Run: headless pygame with SDL's dummy video driver; simulated clock (each Clock.tick advances the game by its frame time, no real sleeping); random seed 0; keys injected as events and as key.get_pressed() state; no mouse input.
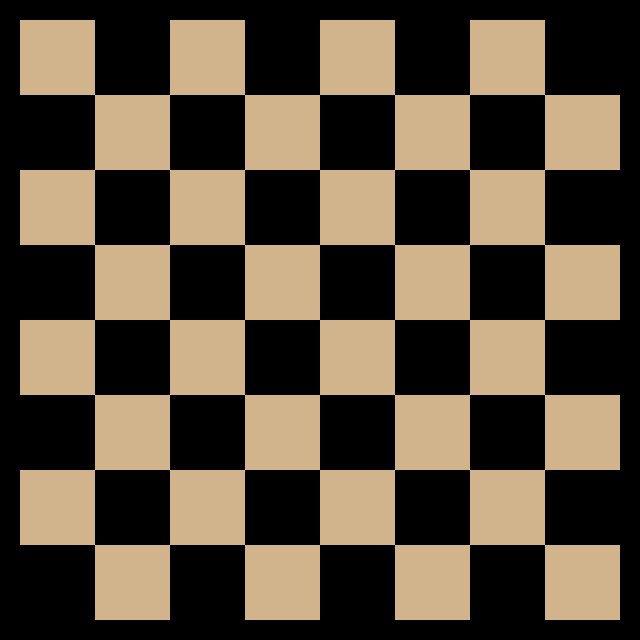
Frame 1 of 4 · flips 1–60 · no input
Frame 2 of 4 · flips 61–180 · tapped SPACE, RETURN · held RIGHT (→), D · screen unchanged from frame 1, image omitted
Frame 3 of 4 · flips 181–300 · held DOWN (↓), S · screen unchanged from frame 2, image omitted
Frame 4 of 4 · flips 301–420 · held LEFT (←), A, UP (↑), W · screen unchanged from frame 3, image omitted

The pygame program that drew these frames:

import pygame, sys
pygame.init()

# set up the window
size = (640, 640)
screen = pygame.display.set_mode(size)
pygame.display.set_caption("Chess Game")

# set up the board
board = pygame.Surface((600, 600))
board.fill((0, 0, 0))
for x in range(0, 8, 2):
    for y in range(0, 8, 2):
        pygame.draw.rect(board, (210, 180, 140), (x*75, y*75, 75, 75))
        pygame.draw.rect(board, (210, 180, 140), ((x+1)*75, (y+1)*75, 75, 75))


# main loop
while True:
    # Event poll
    for event in pygame.event.get():
        if event.type == pygame.QUIT:
            pygame.quit()
            sys.exit()
    
    # Draw
    screen.blit(board, (20, 20))

    # Show
    pygame.display.flip()
